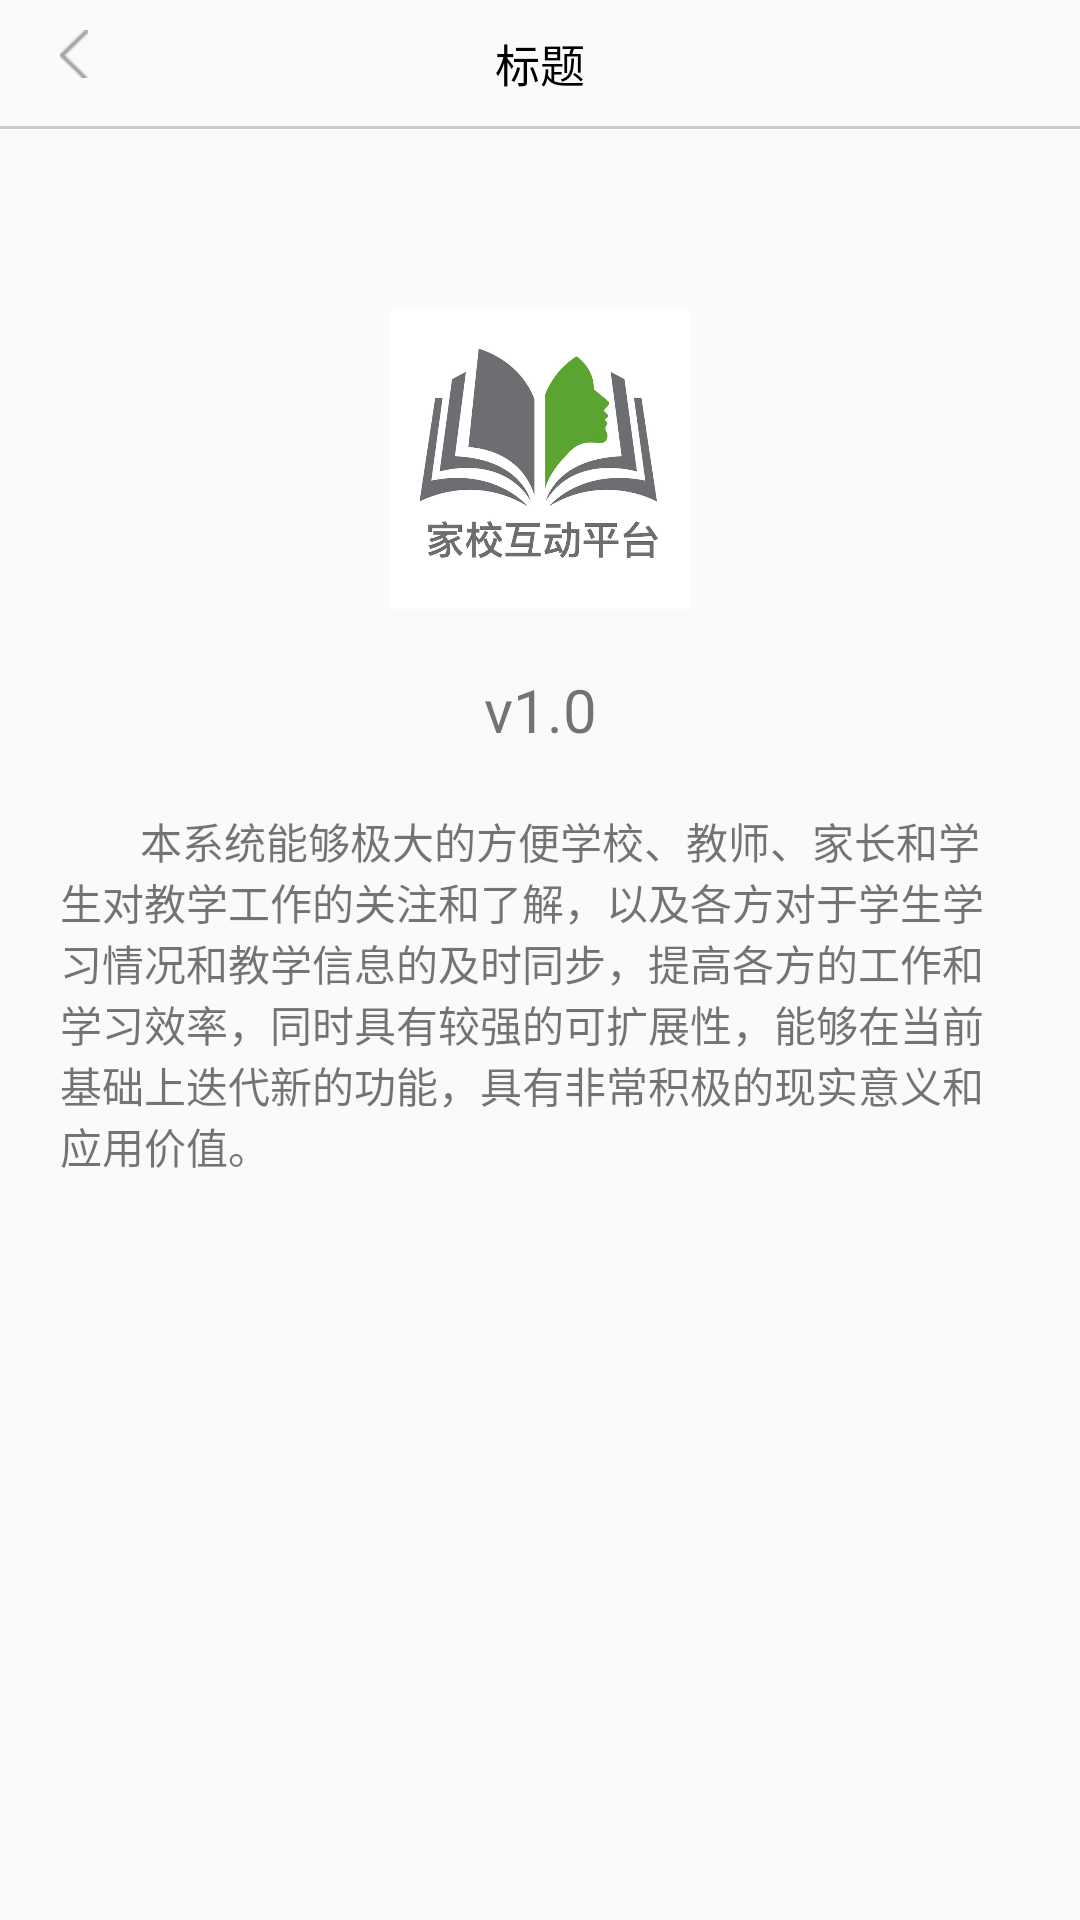

Layout XML and referenced resources for this Android screen:
<!-- AndroidManifest.xml: application theme AppTheme -->
<!-- res/layout/activity_about_us.xml -->
<?xml version="1.0" encoding="utf-8"?>
<RelativeLayout
    xmlns:android="http://schemas.android.com/apk/res/android"
    xmlns:app="http://schemas.android.com/apk/res-auto"
    xmlns:tools="http://schemas.android.com/tools"
    android:layout_width="match_parent"
    android:layout_height="match_parent"
    tools:context=".activity.AboutUsActivity">

    <LinearLayout
        android:layout_width="409dp"
        android:layout_height="729dp"
        android:orientation="vertical"
        tools:layout_editor_absoluteX="1dp"
        tools:layout_editor_absoluteY="1dp">
        <include layout="@layout/layout_comon_title" />

        <ImageView
            android:id="@+id/imageView"
            android:layout_width="100dp"
            android:layout_height="100dp"
            android:layout_gravity="center"
            android:layout_marginTop="60dp"
            android:src="@drawable/app_logo"
            android:visibility="visible"/>
        <TextView
            android:id="@+id/versionView"
            android:layout_width="match_parent"
            android:layout_height="wrap_content"
            android:layout_marginTop="20dp"
            android:layout_marginStart="20dp"
            android:layout_marginEnd="20dp"
            android:text="v1.0"
            android:textAlignment="center"
            android:textSize="20dp" />
        <TextView
            android:id="@+id/descView"
            android:layout_width="match_parent"
            android:layout_height="wrap_content"
            android:layout_marginTop="20dp"
            android:layout_marginStart="20dp"
            android:layout_marginEnd="20dp"
            android:text="        本系统能够极大的方便学校、教师、家长和学生对教学工作的关注和了解，以及各方对于学生学习情况和教学信息的及时同步，提高各方的工作和学习效率，同时具有较强的可扩展性，能够在当前基础上迭代新的功能，具有非常积极的现实意义和应用价值。"

            android:textSize="14dp" />
    </LinearLayout>
</RelativeLayout>
<!-- res/layout/layout_comon_title.xml (included above) -->
<?xml version="1.0" encoding="utf-8"?>
<LinearLayout
    xmlns:android="http://schemas.android.com/apk/res/android"
    android:layout_width="match_parent"
    android:layout_height="wrap_content"
    android:orientation="vertical"
    >
  <RelativeLayout
      android:layout_width="match_parent"
      android:layout_height="wrap_content"
      android:paddingTop="10dp"
      android:paddingBottom="10dp">
  <ImageView
      android:id="@+id/btn_back"
      android:layout_width="wrap_content"
      android:layout_height="wrap_content"
      android:src="@drawable/ic_back"
      android:paddingLeft="@dimen/commend_padding"/>
  <TextView
      android:id="@+id/tv_title"
      android:layout_width="wrap_content"
      android:layout_height="wrap_content"
      android:layout_centerInParent="true"
      android:text="标题"
      android:textColor="@color/common_black"
      android:textSize="15sp"/>
  <TextView
      android:id="@+id/btn_right"
      android:layout_width="wrap_content"
      android:layout_height="wrap_content"
      android:layout_alignParentRight="true"
      android:text="发布"
      android:textColor="@color/commen_blue"
      android:layout_marginRight="@dimen/commend_padding"
      android:visibility="gone"
      android:textSize="13sp"/>
  </RelativeLayout>
  <View
      android:layout_width="match_parent"
      android:layout_height="1dp"
      android:background="@color/common_divider"
      />
</LinearLayout>
<!-- resources referenced by this layout -->
<resources>
  <color name="commen_blue">#1677E3</color>
  <color name="common_black">#000000</color>
  <color name="common_divider">#30000000</color>
  <dimen name="commend_padding">20dp</dimen>
  <!-- drawable app_logo: png bitmap (drawable-hdpi, 199455 bytes) -->
  <!-- drawable ic_back: png bitmap (drawable-hdpi, 1234 bytes) -->
  <style name="AppTheme" parent="Theme.AppCompat.Light.NoActionBar">
          
          <item name="colorPrimary">@color/commen_blue</item>
          <item name="colorPrimaryDark">@color/commen_blue</item>
          <item name="colorAccent">@color/colorAccent</item>
      </style>
  <color name="colorAccent">#D81B60</color>
</resources>
